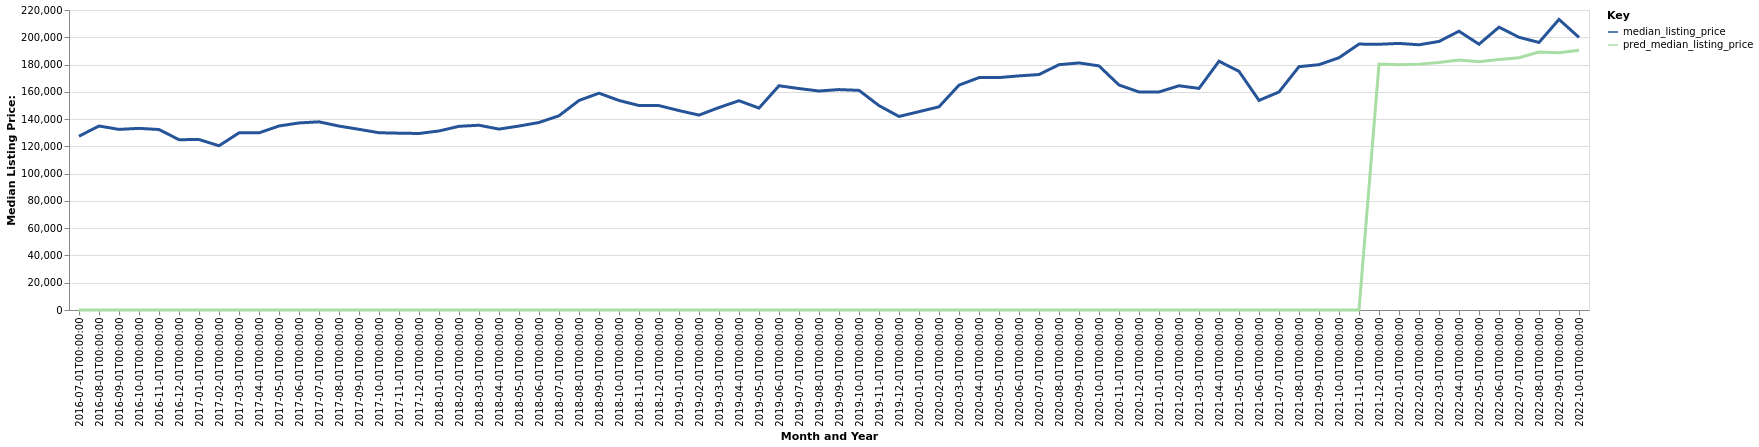

Data behind this chart, as committed beside it:
date, time_idx, median_listing_price, thirty_year_interest_rate_five, month, county_name, active_listing_count, pred_median_listing_price, month_year
2016-07-01, 0, 127450, 3.72, 7, Farmington, MO, 340.0, 0, Jul-2016
2016-08-01, 1, 134925, 3.73, 8, Farmington, MO, 331.0, 0, Aug-2016
2016-09-01, 2, 132450, 3.66, 9, Farmington, MO, 321.0, 0, Sep-2016
2016-10-01, 3, 133200, 3.64, 10, Farmington, MO, 307.0, 0, Oct-2016
2016-11-01, 4, 132350, 3.66, 11, Farmington, MO, 268.0, 0, Nov-2016
2016-12-01, 5, 124900, 3.48, 12, Farmington, MO, 260.0, 0, Dec-2016
2017-01-01, 6, 125013, 3.45, 1, Farmington, MO, 230.0, 0, Jan-2017
2017-02-01, 7, 120450, 3.5, 2, Farmington, MO, 231.0, 0, Feb-2017
2017-03-01, 8, 129900, 3.52, 3, Farmington, MO, 237.0, 0, Mar-2017
2017-04-01, 9, 129900, 4.03, 4, Farmington, MO, 242.0, 0, Apr-2017
2017-05-01, 10, 134950, 4.32, 5, Farmington, MO, 264.0, 0, May-2017
2017-06-01, 11, 137175, 4.2, 6, Farmington, MO, 270.0, 0, Jun-2017
2017-07-01, 12, 138000, 4.19, 7, Farmington, MO, 286.0, 0, Jul-2017
2017-08-01, 13, 134875, 4.3, 8, Farmington, MO, 286.0, 0, Aug-2017
2017-09-01, 14, 132500, 4.1, 9, Farmington, MO, 290.0, 0, Sep-2017
2017-10-01, 15, 130000, 4.05, 10, Farmington, MO, 290.0, 0, Oct-2017
2017-11-01, 16, 129672, 3.94, 11, Farmington, MO, 282.0, 0, Nov-2017
2017-12-01, 17, 129450, 4.03, 12, Farmington, MO, 261.0, 0, Dec-2017
2018-01-01, 18, 131300, 3.93, 1, Farmington, MO, 256.0, 0, Jan-2018
2018-02-01, 19, 134700, 3.83, 2, Farmington, MO, 248.0, 0, Feb-2018
2018-03-01, 20, 135500, 3.94, 3, Farmington, MO, 249.0, 0, Mar-2018
2018-04-01, 21, 132675, 3.95, 4, Farmington, MO, 228.0, 0, Apr-2018
2018-05-01, 22, 134900, 3.99, 5, Farmington, MO, 245.0, 0, May-2018
2018-06-01, 23, 137500, 4.15, 6, Farmington, MO, 256.0, 0, Jun-2018
2018-07-01, 24, 142450, 4.4, 7, Farmington, MO, 253.0, 0, Jul-2018
2018-08-01, 25, 153650, 4.46, 8, Farmington, MO, 236.0, 0, Aug-2018
2018-09-01, 26, 159000, 4.58, 9, Farmington, MO, 243.0, 0, Sep-2018
2018-10-01, 27, 153650, 4.66, 10, Farmington, MO, 235.0, 0, Oct-2018
2018-11-01, 28, 149950, 4.62, 11, Farmington, MO, 246.0, 0, Nov-2018
2018-12-01, 29, 149900, 4.54, 12, Farmington, MO, 246.0, 0, Dec-2018
2019-01-01, 30, 146250, 4.6, 1, Farmington, MO, 230.0, 0, Jan-2019
2019-02-01, 31, 142925, 4.72, 2, Farmington, MO, 217.0, 0, Feb-2019
2019-03-01, 32, 148471, 4.9, 3, Farmington, MO, 217.0, 0, Mar-2019
2019-04-01, 33, 153471, 4.94, 4, Farmington, MO, 206.0, 0, Apr-2019
2019-05-01, 34, 148075, 4.75, 5, Farmington, MO, 213.0, 0, May-2019
2019-06-01, 35, 164450, 4.51, 6, Farmington, MO, 203.0, 0, Jun-2019
2019-07-01, 36, 162400, 4.41, 7, Farmington, MO, 210.0, 0, Jul-2019
2019-08-01, 37, 160595, 4.41, 8, Farmington, MO, 211.0, 0, Aug-2019
2019-09-01, 38, 161639, 4.2, 9, Farmington, MO, 213.0, 0, Sep-2019
2019-10-01, 39, 161059, 4.14, 10, Farmington, MO, 217.0, 0, Oct-2019
2019-11-01, 40, 149900, 3.84, 11, Farmington, MO, 213.0, 0, Nov-2019
2019-12-01, 41, 141925, 3.81, 12, Farmington, MO, 215.0, 0, Dec-2019
2020-01-01, 42, 145450, 3.75, 1, Farmington, MO, 191.0, 0, Jan-2020
2020-02-01, 43, 149000, 3.73, 2, Farmington, MO, 178.0, 0, Feb-2020
2020-03-01, 44, 164900, 3.78, 3, Farmington, MO, 157.0, 0, Mar-2020
2020-04-01, 45, 170425, 3.75, 4, Farmington, MO, 159.0, 0, Apr-2020
2020-05-01, 46, 170450, 3.74, 5, Farmington, MO, 144.0, 0, May-2020
2020-06-01, 47, 171694, 3.72, 6, Farmington, MO, 131.0, 0, Jun-2020
2020-07-01, 48, 172675, 3.49, 7, Farmington, MO, 131.0, 0, Jul-2020
2020-08-01, 49, 179900, 3.65, 8, Farmington, MO, 110.0, 0, Aug-2020
2020-09-01, 50, 181194, 3.33, 9, Farmington, MO, 118.0, 0, Sep-2020
2020-10-01, 51, 179000, 3.28, 10, Farmington, MO, 125.0, 0, Oct-2020
2020-11-01, 52, 165000, 3.21, 11, Farmington, MO, 127.0, 0, Nov-2020
2020-12-01, 53, 159900, 3.07, 12, Farmington, MO, 112.0, 0, Dec-2020
2021-01-01, 54, 159900, 2.99, 1, Farmington, MO, 101.0, 0, Jan-2021
2021-02-01, 55, 164450, 2.93, 2, Farmington, MO, 74.0, 0, Feb-2021
2021-03-01, 56, 162500, 2.88, 3, Farmington, MO, 73.0, 0, Mar-2021
2021-04-01, 57, 182450, 2.84, 4, Farmington, MO, 67.0, 0, Apr-2021
2021-05-01, 58, 175000, 2.71, 5, Farmington, MO, 71.0, 0, May-2021
2021-06-01, 59, 153700, 2.79, 6, Farmington, MO, 85.0, 0, Jun-2021
... 16 more rows
